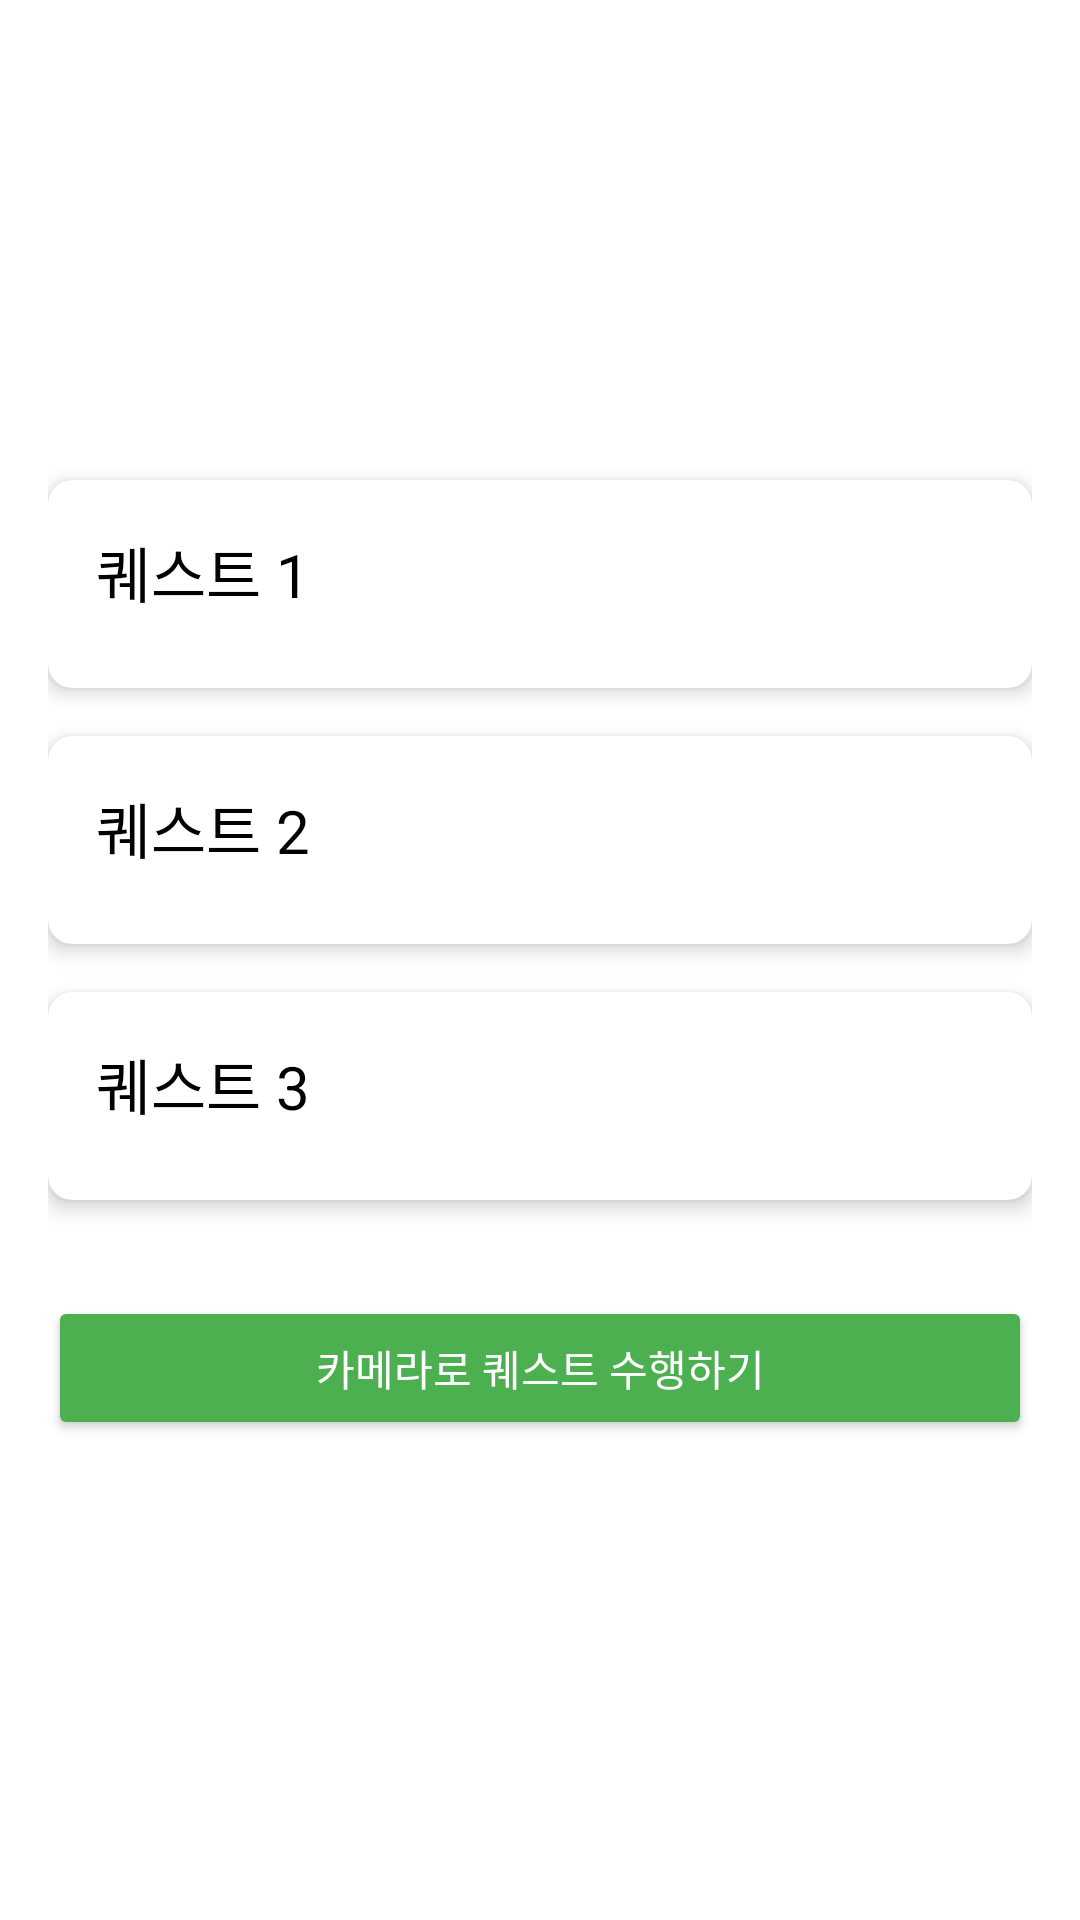

Write the Android layout XML for this screen, with the resource values it uses.
<!-- AndroidManifest.xml: application theme Theme.Capchon -->
<!-- res/layout/activity_quest.xml -->
<?xml version="1.0" encoding="utf-8"?>
<LinearLayout
    xmlns:android="http://schemas.android.com/apk/res/android"
    xmlns:app="http://schemas.android.com/apk/res-auto"
    xmlns:tools="http://schemas.android.com/tools"
    android:layout_width="match_parent"
    android:layout_height="match_parent"
    android:orientation="vertical"
    android:padding="16dp"
    android:gravity="center"
    android:background="@android:color/background_light"
    tools:ignore="ExtraText">

    
    <androidx.cardview.widget.CardView
        android:layout_width="match_parent"
        android:layout_height="wrap_content"
        android:layout_marginBottom="16dp"
        app:cardCornerRadius="8dp"
        app:cardElevation="4dp">

        <LinearLayout
            android:layout_width="match_parent"
            android:layout_height="wrap_content"
            android:padding="16dp"
            android:orientation="vertical">

            <TextView
                android:id="@+id/quest1"
                android:layout_width="wrap_content"
                android:layout_height="wrap_content"
                android:text="퀘스트 1"
                android:textSize="20sp"
                android:textColor="@android:color/black"
                android:paddingBottom="8dp" />
        </LinearLayout>
    </androidx.cardview.widget.CardView>

    
    <androidx.cardview.widget.CardView
        android:layout_width="match_parent"
        android:layout_height="wrap_content"
        android:layout_marginBottom="16dp"
        app:cardCornerRadius="8dp"
        app:cardElevation="4dp">

        <LinearLayout
            android:layout_width="match_parent"
            android:layout_height="wrap_content"
            android:padding="16dp"
            android:orientation="vertical">

            <TextView
                android:id="@+id/quest2"
                android:layout_width="wrap_content"
                android:layout_height="wrap_content"
                android:text="퀘스트 2"
                android:textSize="20sp"
                android:textColor="@android:color/black"
                android:paddingBottom="8dp" />
        </LinearLayout>
    </androidx.cardview.widget.CardView>

    
    <androidx.cardview.widget.CardView
        android:layout_width="match_parent"
        android:layout_height="wrap_content"
        android:layout_marginBottom="16dp"
        app:cardCornerRadius="8dp"
        app:cardElevation="4dp">

        <LinearLayout
            android:layout_width="match_parent"
            android:layout_height="wrap_content"
            android:padding="16dp"
            android:orientation="vertical">

            <TextView
                android:id="@+id/quest3"
                android:layout_width="wrap_content"
                android:layout_height="wrap_content"
                android:text="퀘스트 3"
                android:textSize="20sp"
                android:textColor="@android:color/black"
                android:paddingBottom="8dp" />
        </LinearLayout>
    </androidx.cardview.widget.CardView>

    
    <Button
        android:id="@+id/btn_cam"
        android:layout_width="match_parent"
        android:layout_height="wrap_content"
        android:text="카메라로 퀘스트 수행하기"
        android:layout_marginTop="16dp"
        android:textColor="@android:color/white"
        android:backgroundTint="#4CAF50"
        android:padding="12dp" />
</LinearLayout>
<!-- resources referenced by this layout -->
<resources>
  <style name="Theme.Capchon" parent="Theme.MaterialComponents.DayNight.DarkActionBar">
          <item name="windowNoTitle">true</item>
          
          <item name="colorPrimary">@color/purple_500</item>
          <item name="colorPrimaryVariant">@color/purple_700</item>
          <item name="colorOnPrimary">@color/white</item>
          
          <item name="colorSecondary">@color/teal_200</item>
          <item name="colorSecondaryVariant">@color/teal_700</item>
          <item name="colorOnSecondary">@color/black</item>
          
          <item name="android:statusBarColor">?attr/colorPrimaryVariant</item>
          
      </style>
  <color name="purple_500">#6200EE</color>
  <color name="purple_700">#3700B3</color>
  <color name="white">#FFFFFF</color>
  <color name="teal_200">#03DAC5</color>
  <color name="teal_700">#018786</color>
  <color name="black">#000000</color>
</resources>
